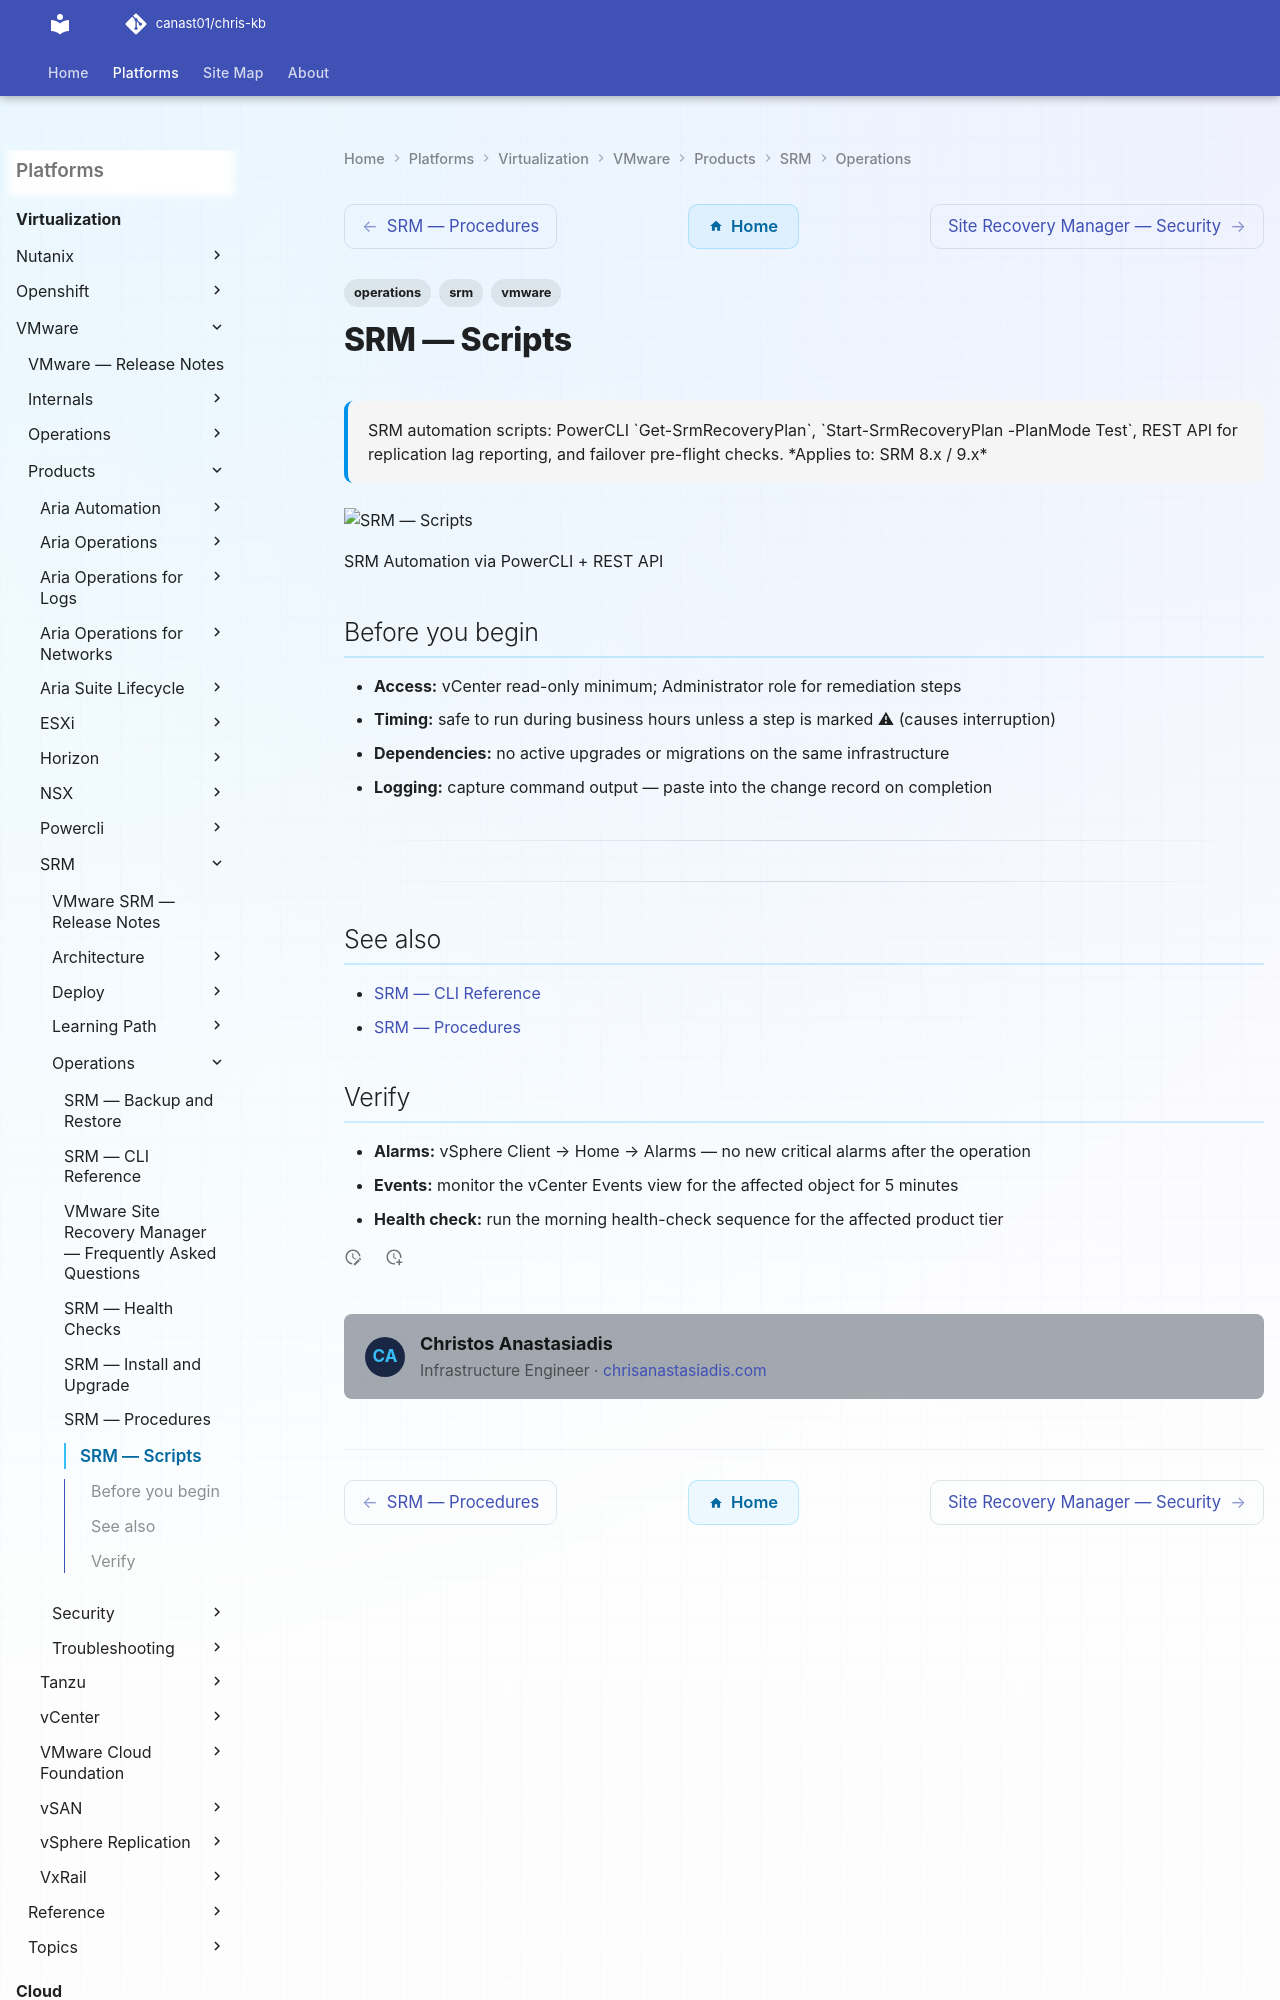

repository: canast01/chris-kb · page: virtualization/vmware/products/srm/operations/scripts/index.html · generator: mkdocs

---
tags:
  - operations
  - srm
  - vmware
description: "SRM automation scripts: PowerCLI Get-SrmRecoveryPlan, Start-SrmRecoveryPlan -PlanMode Test, REST API for replication lag reporting, and failover..."
---
